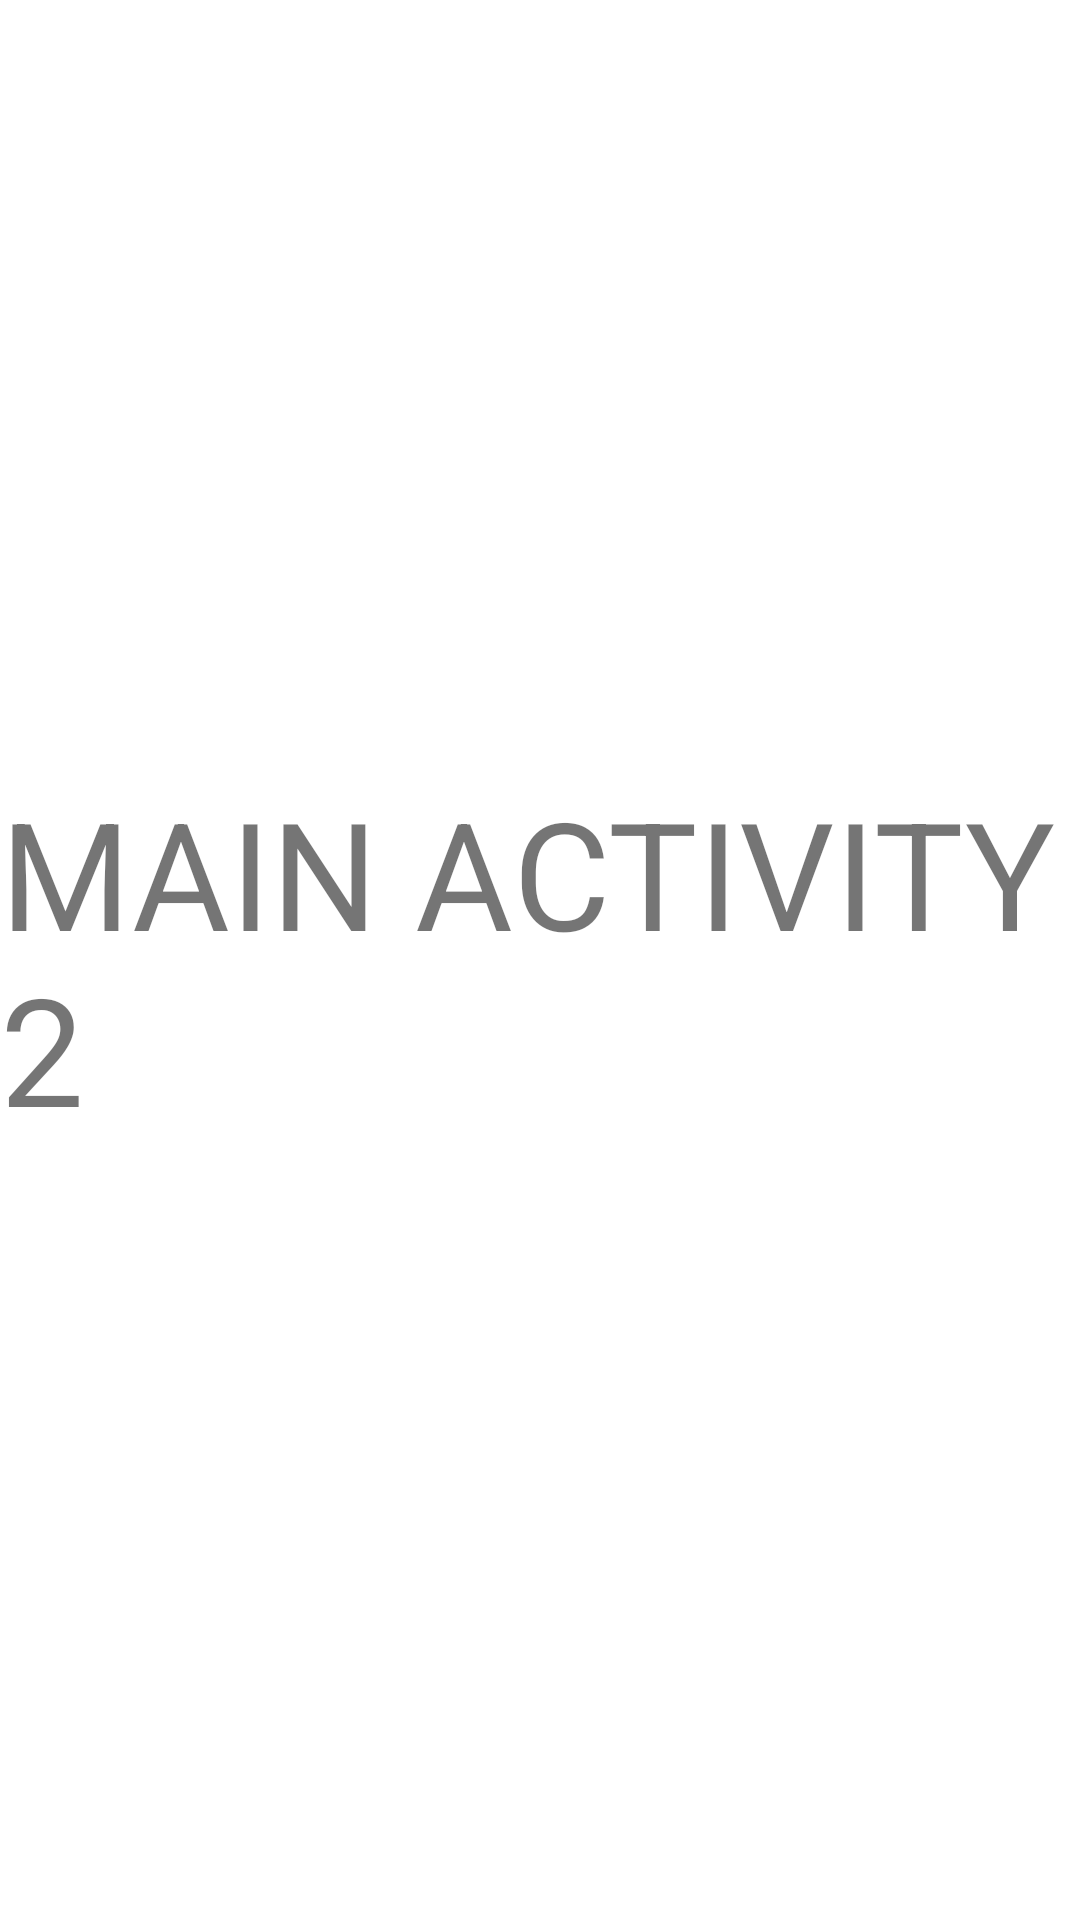

Write the Android layout XML for this screen, with the resource values it uses.
<!-- AndroidManifest.xml: application theme Theme.MyFragmentTransaction -->
<!-- res/layout/activity_main2.xml -->
<?xml version="1.0" encoding="utf-8"?>
<androidx.constraintlayout.widget.ConstraintLayout xmlns:android="http://schemas.android.com/apk/res/android"
    xmlns:app="http://schemas.android.com/apk/res-auto"
    xmlns:tools="http://schemas.android.com/tools"
    android:layout_width="match_parent"
    android:layout_height="match_parent"
    tools:context=".MainActivity2">

    <TextView
        android:id="@+id/textView"
        android:layout_width="wrap_content"
        android:layout_height="wrap_content"
        android:text="MAIN ACTIVITY 2"
        android:textSize="50dp"
        app:layout_constraintBottom_toBottomOf="parent"
        app:layout_constraintEnd_toEndOf="parent"
        app:layout_constraintStart_toStartOf="parent"
        app:layout_constraintTop_toTopOf="parent" />
</androidx.constraintlayout.widget.ConstraintLayout>
<!-- resources referenced by this layout -->
<resources>
  <style name="Theme.MyFragmentTransaction" parent="Theme.MaterialComponents.DayNight.DarkActionBar">
          
          <item name="colorPrimary">@color/purple_500</item>
          <item name="colorPrimaryVariant">@color/purple_700</item>
          <item name="colorOnPrimary">@color/white</item>
          
          <item name="colorSecondary">@color/teal_200</item>
          <item name="colorSecondaryVariant">@color/teal_700</item>
          <item name="colorOnSecondary">@color/black</item>
          
          <item name="android:statusBarColor">?attr/colorPrimaryVariant</item>
          
      </style>
  <!-- not gathered from this repository: default colours our renderer supplied (Android Studio template values) -->
  <color name="purple_500">#FF6200EE</color>
  <color name="purple_700">#FF3700B3</color>
  <color name="teal_200">#FF03DAC5</color>
  <color name="teal_700">#FF018786</color>
  <color name="black">#FF000000</color>
  <color name="white">#FFFFFFFF</color>
</resources>
